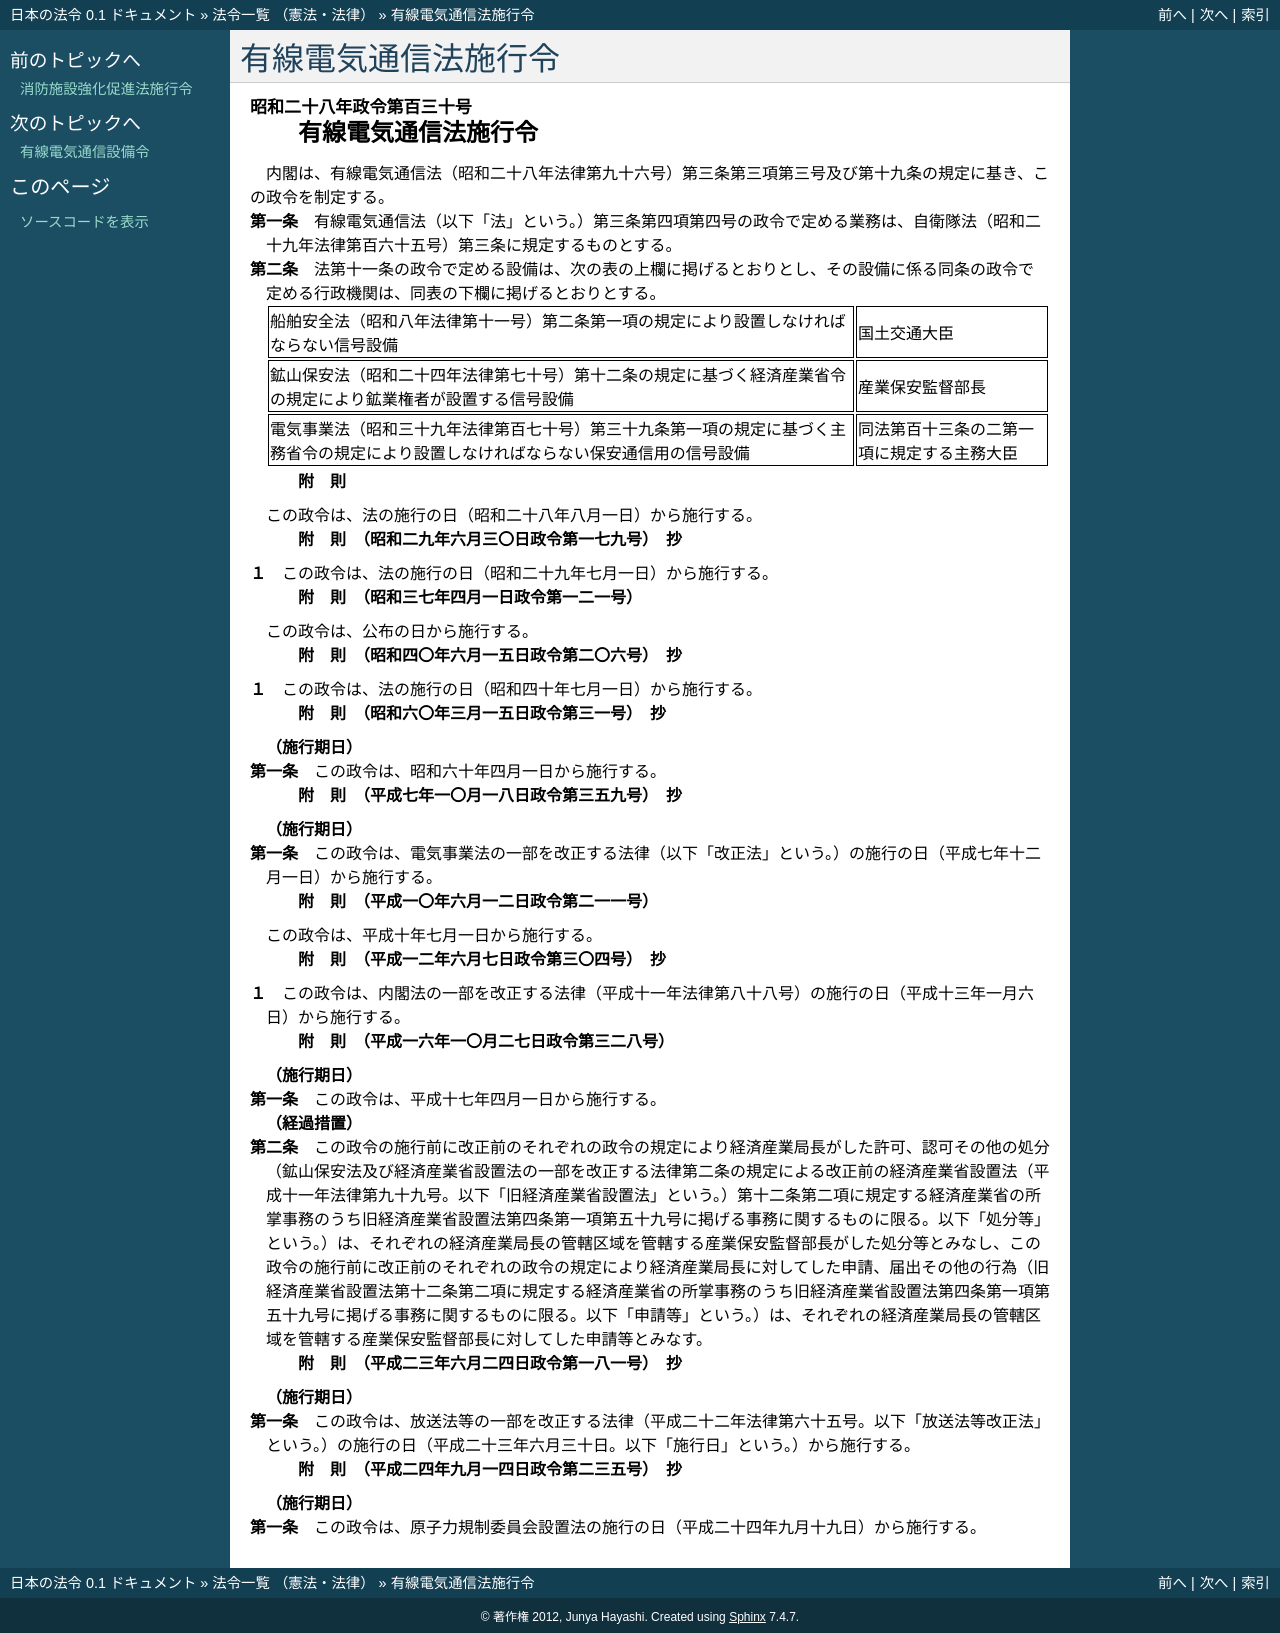

repository: ledmonster/japanese-law · page: doc/328/328CO0000000130_20120919_424CO0000000235.html · generator: sphinx

.. _328CO0000000130_20120919_424CO0000000235:

:orphan:

====================
有線電気通信法施行令
====================

.. raw:: html
    
    
    <main id="contentsLaw" class="active">
    <div id="innerDocument" class="active">
    
    
    
    
    <div style="margin-bottom: 12px;">
    <div id="lawTitleNo" style="font-size: 1.067rem; font-weight: bold;" class="_shokanBoxParent">昭和二十八年政令第百三十号<div class="_shokanBox"></div>
    <div class="_inyoBox" id="_inyo_"></div>
    </div>
    <div id="lawTitle" style="margin-left: 3rem; font-size: 1.5rem; font-weight: bold; line-height: 1.25em;" class="_shokanBoxParent">
    <span data-xpath="">有線電気通信法施行令</span><div class="_shokanBox" id="_shokan_"><div class="_shokanBtnIcons"></div></div>
    <div class="_inyoBox" id="_inyo_"></div>
    </div>
    </div><section id="EnactStatement" class="active EnactStatement"><div class="_div_EnactStatement _shokanBoxParent" style="text-indent: 1em;">
    <span data-xpath="">内閣は、有線電気通信法（昭和二十八年法律第九十六号）第三条第三項第三号及び第十九条の規定に基き、この政令を制定する。</span><div class="_shokanBox" id="_shokan_"><div class="_shokanBtnIcons"></div></div>
    <div class="_inyoBox" id="_inyo_"></div>
    </div></section><section id="MainProvision" class="active MainProvision"><section id="" class="active Article"><div style="margin-left: 1em; text-indent: -1em;" id="" class="_div_ArticleTitle _shokanBoxParent">
    <span style="font-weight: bold;">第一条</span>　<span data-xpath="">有線電気通信法（以下「法」という。）第三条第四項第四号の政令で定める業務は、自衛隊法（昭和二十九年法律第百六十五号）第三条に規定するものとする。</span><div class="_shokanBox" id="_shokan_"><div class="_shokanBtnIcons"></div></div>
    <div class="_inyoBox" id="_inyo_"></div>
    </div></section><section id="" class="active Article"><div style="margin-left: 1em; text-indent: -1em;" id="" class="_div_ArticleTitle _shokanBoxParent">
    <span style="font-weight: bold;">第二条</span>　<span data-xpath="">法第十一条の政令で定める設備は、次の表の上欄に掲げるとおりとし、その設備に係る同条の政令で定める行政機関は、同表の下欄に掲げるとおりとする。</span><div class="_shokanBox" id="_shokan_"><div class="_shokanBtnIcons"></div></div>
    <div class="_inyoBox" id="_inyo_"></div>
    </div>
    <div class="_shokanBoxParent">
    <table class="Table" style="margin-left: 1em;">
    <tr class="TableRow">
    <td style="border-top: black solid 1px; border-bottom: black solid 1px; border-left: black solid 1px; border-right: black solid 1px;" class="col-pad"><div><span data-xpath="">船舶安全法（昭和八年法律第十一号）第二条第一項の規定により設置しなければならない信号設備</span></div></td>
    <td style="border-top: black solid 1px; border-bottom: black solid 1px; border-left: black solid 1px; border-right: black solid 1px;" class="col-pad"><div><span data-xpath="">国土交通大臣</span></div></td>
    </tr>
    <tr class="TableRow">
    <td style="border-top: black solid 1px; border-bottom: black solid 1px; border-left: black solid 1px; border-right: black solid 1px;" class="col-pad"><div><span data-xpath="">鉱山保安法（昭和二十四年法律第七十号）第十二条の規定に基づく経済産業省令の規定により鉱業権者が設置する信号設備</span></div></td>
    <td style="border-top: black solid 1px; border-bottom: black solid 1px; border-left: black solid 1px; border-right: black solid 1px;" class="col-pad"><div><span data-xpath="">産業保安監督部長</span></div></td>
    </tr>
    <tr class="TableRow">
    <td style="border-top: black solid 1px; border-bottom: black solid 1px; border-left: black solid 1px; border-right: black solid 1px;" class="col-pad"><div><span data-xpath="">電気事業法（昭和三十九年法律第百七十号）第三十九条第一項の規定に基づく主務省令の規定により設置しなければならない保安通信用の信号設備</span></div></td>
    <td style="border-top: black solid 1px; border-bottom: black solid 1px; border-left: black solid 1px; border-right: black solid 1px;" class="col-pad"><div><span data-xpath="">同法第百十三条の二第一項に規定する主務大臣</span></div></td>
    </tr>
    </table>
    <div class="_shokanBox"></div>
    <div class="_inyoBox"></div>
    </div></section></section><section id="" class="active SupplProvision"><div class="_div_SupplProvisionLabel SupplProvisionLabel _shokanBoxParent" style="margin-bottom: 10px; margin-left: 3em; font-weight: bold;">
    <span data-xpath="">附　則</span><div class="_shokanBox" id="_shokan_"><div class="_shokanBtnIcons"></div></div>
    <div class="_inyoBox" id="_inyo_"></div>
    </div>
    <section class="active Paragraph"><div style="text-indent: 1em;" class="_div_ParagraphSentence _shokanBoxParent">
    <span data-xpath="">この政令は、法の施行の日（昭和二十八年八月一日）から施行する。</span><div class="_shokanBox" id="_shokan_"><div class="_shokanBtnIcons"></div></div>
    <div class="_inyoBox" id="_inyo_"></div>
    </div></section></section><section id="" class="active SupplProvision"><div class="_div_SupplProvisionLabel SupplProvisionLabel _shokanBoxParent" style="margin-bottom: 10px; margin-left: 3em; font-weight: bold;">
    <span data-xpath="">附　則</span>　（昭和二九年六月三〇日政令第一七九号）　抄<div class="_shokanBox" id="_shokan_"><div class="_shokanBtnIcons"></div></div>
    <div class="_inyoBox" id="_inyo_"></div>
    </div>
    <section class="active Paragraph"><div style="margin-left: 1em; text-indent: -1em;" class="_div_ParagraphSentence _shokanBoxParent">
    <span style="font-weight: bold;">１</span>　<span data-xpath="">この政令は、法の施行の日（昭和二十九年七月一日）から施行する。</span><div class="_shokanBox" id="_shokan_"><div class="_shokanBtnIcons"></div></div>
    <div class="_inyoBox" id="_inyo_"></div>
    </div></section></section><section id="" class="active SupplProvision"><div class="_div_SupplProvisionLabel SupplProvisionLabel _shokanBoxParent" style="margin-bottom: 10px; margin-left: 3em; font-weight: bold;">
    <span data-xpath="">附　則</span>　（昭和三七年四月一日政令第一二一号）<div class="_shokanBox" id="_shokan_"><div class="_shokanBtnIcons"></div></div>
    <div class="_inyoBox" id="_inyo_"></div>
    </div>
    <section class="active Paragraph"><div style="text-indent: 1em;" class="_div_ParagraphSentence _shokanBoxParent">
    <span data-xpath="">この政令は、公布の日から施行する。</span><div class="_shokanBox" id="_shokan_"><div class="_shokanBtnIcons"></div></div>
    <div class="_inyoBox" id="_inyo_"></div>
    </div></section></section><section id="" class="active SupplProvision"><div class="_div_SupplProvisionLabel SupplProvisionLabel _shokanBoxParent" style="margin-bottom: 10px; margin-left: 3em; font-weight: bold;">
    <span data-xpath="">附　則</span>　（昭和四〇年六月一五日政令第二〇六号）　抄<div class="_shokanBox" id="_shokan_"><div class="_shokanBtnIcons"></div></div>
    <div class="_inyoBox" id="_inyo_"></div>
    </div>
    <section class="active Paragraph"><div style="margin-left: 1em; text-indent: -1em;" class="_div_ParagraphSentence _shokanBoxParent">
    <span style="font-weight: bold;">１</span>　<span data-xpath="">この政令は、法の施行の日（昭和四十年七月一日）から施行する。</span><div class="_shokanBox" id="_shokan_"><div class="_shokanBtnIcons"></div></div>
    <div class="_inyoBox" id="_inyo_"></div>
    </div></section></section><section id="" class="active SupplProvision"><div class="_div_SupplProvisionLabel SupplProvisionLabel _shokanBoxParent" style="margin-bottom: 10px; margin-left: 3em; font-weight: bold;">
    <span data-xpath="">附　則</span>　（昭和六〇年三月一五日政令第三一号）　抄<div class="_shokanBox" id="_shokan_"><div class="_shokanBtnIcons"></div></div>
    <div class="_inyoBox" id="_inyo_"></div>
    </div>
    <section id="" class="active Article"><div style="margin-left: 1em; font-weight: bold;" class="_div_ArticleCaption _shokanBoxParent">
    <span data-xpath="">（施行期日）</span><div class="_shokanBox" id="_shokan_"><div class="_shokanBtnIcons"></div></div>
    <div class="_inyoBox" id="_inyo_"></div>
    </div>
    <div style="margin-left: 1em; text-indent: -1em;" id="" class="_div_ArticleTitle _shokanBoxParent">
    <span style="font-weight: bold;">第一条</span>　<span data-xpath="">この政令は、昭和六十年四月一日から施行する。</span><div class="_shokanBox" id="_shokan_"><div class="_shokanBtnIcons"></div></div>
    <div class="_inyoBox" id="_inyo_"></div>
    </div></section></section><section id="" class="active SupplProvision"><div class="_div_SupplProvisionLabel SupplProvisionLabel _shokanBoxParent" style="margin-bottom: 10px; margin-left: 3em; font-weight: bold;">
    <span data-xpath="">附　則</span>　（平成七年一〇月一八日政令第三五九号）　抄<div class="_shokanBox" id="_shokan_"><div class="_shokanBtnIcons"></div></div>
    <div class="_inyoBox" id="_inyo_"></div>
    </div>
    <section id="" class="active Article"><div style="margin-left: 1em; font-weight: bold;" class="_div_ArticleCaption _shokanBoxParent">
    <span data-xpath="">（施行期日）</span><div class="_shokanBox" id="_shokan_"><div class="_shokanBtnIcons"></div></div>
    <div class="_inyoBox" id="_inyo_"></div>
    </div>
    <div style="margin-left: 1em; text-indent: -1em;" id="" class="_div_ArticleTitle _shokanBoxParent">
    <span style="font-weight: bold;">第一条</span>　<span data-xpath="">この政令は、電気事業法の一部を改正する法律（以下「改正法」という。）の施行の日（平成七年十二月一日）から施行する。</span><div class="_shokanBox" id="_shokan_"><div class="_shokanBtnIcons"></div></div>
    <div class="_inyoBox" id="_inyo_"></div>
    </div></section></section><section id="" class="active SupplProvision"><div class="_div_SupplProvisionLabel SupplProvisionLabel _shokanBoxParent" style="margin-bottom: 10px; margin-left: 3em; font-weight: bold;">
    <span data-xpath="">附　則</span>　（平成一〇年六月一二日政令第二一一号）<div class="_shokanBox" id="_shokan_"><div class="_shokanBtnIcons"></div></div>
    <div class="_inyoBox" id="_inyo_"></div>
    </div>
    <section class="active Paragraph"><div style="text-indent: 1em;" class="_div_ParagraphSentence _shokanBoxParent">
    <span data-xpath="">この政令は、平成十年七月一日から施行する。</span><div class="_shokanBox" id="_shokan_"><div class="_shokanBtnIcons"></div></div>
    <div class="_inyoBox" id="_inyo_"></div>
    </div></section></section><section id="" class="active SupplProvision"><div class="_div_SupplProvisionLabel SupplProvisionLabel _shokanBoxParent" style="margin-bottom: 10px; margin-left: 3em; font-weight: bold;">
    <span data-xpath="">附　則</span>　（平成一二年六月七日政令第三〇四号）　抄<div class="_shokanBox" id="_shokan_"><div class="_shokanBtnIcons"></div></div>
    <div class="_inyoBox" id="_inyo_"></div>
    </div>
    <section class="active Paragraph"><div style="margin-left: 1em; text-indent: -1em;" class="_div_ParagraphSentence _shokanBoxParent">
    <span style="font-weight: bold;">１</span>　<span data-xpath="">この政令は、内閣法の一部を改正する法律（平成十一年法律第八十八号）の施行の日（平成十三年一月六日）から施行する。</span><div class="_shokanBox" id="_shokan_"><div class="_shokanBtnIcons"></div></div>
    <div class="_inyoBox" id="_inyo_"></div>
    </div></section></section><section id="" class="active SupplProvision"><div class="_div_SupplProvisionLabel SupplProvisionLabel _shokanBoxParent" style="margin-bottom: 10px; margin-left: 3em; font-weight: bold;">
    <span data-xpath="">附　則</span>　（平成一六年一〇月二七日政令第三二八号）<div class="_shokanBox" id="_shokan_"><div class="_shokanBtnIcons"></div></div>
    <div class="_inyoBox" id="_inyo_"></div>
    </div>
    <section id="" class="active Article"><div style="margin-left: 1em; font-weight: bold;" class="_div_ArticleCaption _shokanBoxParent">
    <span data-xpath="">（施行期日）</span><div class="_shokanBox" id="_shokan_"><div class="_shokanBtnIcons"></div></div>
    <div class="_inyoBox" id="_inyo_"></div>
    </div>
    <div style="margin-left: 1em; text-indent: -1em;" id="" class="_div_ArticleTitle _shokanBoxParent">
    <span style="font-weight: bold;">第一条</span>　<span data-xpath="">この政令は、平成十七年四月一日から施行する。</span><div class="_shokanBox" id="_shokan_"><div class="_shokanBtnIcons"></div></div>
    <div class="_inyoBox" id="_inyo_"></div>
    </div></section><section id="" class="active Article"><div style="margin-left: 1em; font-weight: bold;" class="_div_ArticleCaption _shokanBoxParent">
    <span data-xpath="">（経過措置）</span><div class="_shokanBox" id="_shokan_"><div class="_shokanBtnIcons"></div></div>
    <div class="_inyoBox" id="_inyo_"></div>
    </div>
    <div style="margin-left: 1em; text-indent: -1em;" id="" class="_div_ArticleTitle _shokanBoxParent">
    <span style="font-weight: bold;">第二条</span>　<span data-xpath="">この政令の施行前に改正前のそれぞれの政令の規定により経済産業局長がした許可、認可その他の処分（鉱山保安法及び経済産業省設置法の一部を改正する法律第二条の規定による改正前の経済産業省設置法（平成十一年法律第九十九号。以下「旧経済産業省設置法」という。）第十二条第二項に規定する経済産業省の所掌事務のうち旧経済産業省設置法第四条第一項第五十九号に掲げる事務に関するものに限る。以下「処分等」という。）は、それぞれの経済産業局長の管轄区域を管轄する産業保安監督部長がした処分等とみなし、この政令の施行前に改正前のそれぞれの政令の規定により経済産業局長に対してした申請、届出その他の行為（旧経済産業省設置法第十二条第二項に規定する経済産業省の所掌事務のうち旧経済産業省設置法第四条第一項第五十九号に掲げる事務に関するものに限る。以下「申請等」という。）は、それぞれの経済産業局長の管轄区域を管轄する産業保安監督部長に対してした申請等とみなす。</span><div class="_shokanBox" id="_shokan_"><div class="_shokanBtnIcons"></div></div>
    <div class="_inyoBox" id="_inyo_"></div>
    </div></section></section><section id="" class="active SupplProvision"><div class="_div_SupplProvisionLabel SupplProvisionLabel _shokanBoxParent" style="margin-bottom: 10px; margin-left: 3em; font-weight: bold;">
    <span data-xpath="">附　則</span>　（平成二三年六月二四日政令第一八一号）　抄<div class="_shokanBox" id="_shokan_"><div class="_shokanBtnIcons"></div></div>
    <div class="_inyoBox" id="_inyo_"></div>
    </div>
    <section id="" class="active Article"><div style="margin-left: 1em; font-weight: bold;" class="_div_ArticleCaption _shokanBoxParent">
    <span data-xpath="">（施行期日）</span><div class="_shokanBox" id="_shokan_"><div class="_shokanBtnIcons"></div></div>
    <div class="_inyoBox" id="_inyo_"></div>
    </div>
    <div style="margin-left: 1em; text-indent: -1em;" id="" class="_div_ArticleTitle _shokanBoxParent">
    <span style="font-weight: bold;">第一条</span>　<span data-xpath="">この政令は、放送法等の一部を改正する法律（平成二十二年法律第六十五号。以下「放送法等改正法」という。）の施行の日（平成二十三年六月三十日。以下「施行日」という。）から施行する。</span><div class="_shokanBox" id="_shokan_"><div class="_shokanBtnIcons"></div></div>
    <div class="_inyoBox" id="_inyo_"></div>
    </div></section></section><section id="" class="active SupplProvision"><div class="_div_SupplProvisionLabel SupplProvisionLabel _shokanBoxParent" style="margin-bottom: 10px; margin-left: 3em; font-weight: bold;">
    <span data-xpath="">附　則</span>　（平成二四年九月一四日政令第二三五号）　抄<div class="_shokanBox" id="_shokan_"><div class="_shokanBtnIcons"></div></div>
    <div class="_inyoBox" id="_inyo_"></div>
    </div>
    <section id="" class="active Article"><div style="margin-left: 1em; font-weight: bold;" class="_div_ArticleCaption _shokanBoxParent">
    <span data-xpath="">（施行期日）</span><div class="_shokanBox" id="_shokan_"><div class="_shokanBtnIcons"></div></div>
    <div class="_inyoBox" id="_inyo_"></div>
    </div>
    <div style="margin-left: 1em; text-indent: -1em;" id="" class="_div_ArticleTitle _shokanBoxParent">
    <span style="font-weight: bold;">第一条</span>　<span data-xpath="">この政令は、原子力規制委員会設置法の施行の日（平成二十四年九月十九日）から施行する。</span><div class="_shokanBox" id="_shokan_"><div class="_shokanBtnIcons"></div></div>
    <div class="_inyoBox" id="_inyo_"></div>
    </div></section></section>
    
    
    
    
    
    </div>
    </main>
    
    
